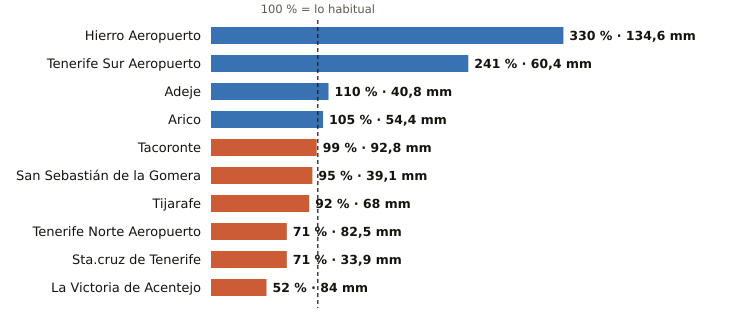

Data behind this chart, as committed beside it:
estacion, provincia, indicativo, mm_otono, referencia_mm, pct, periodo_referencia, hasta, hora
Hierro Aeropuerto, Santa Cruz de Tenerife, C929I, 134.6, 40.8, 330, 1991-2020, 2026-11-20, 20
Tenerife Sur Aeropuerto, Santa Cruz de Tenerife, C429I, 60.4, 25.1, 241, 1991-2020, 2026-11-20, 19
Adeje, Santa Cruz de Tenerife, C419X, 40.8, 37.1, 110, 1991-2020, 2026-11-20, 17
Arico, Santa Cruz de Tenerife, C428T, 54.4, 52.0, 105, 2009-2025, 2026-11-20, 18
Tacoronte, Santa Cruz de Tenerife, C458A, 92.8, 93.5, 99, 1991-2025, 2026-11-20, 18
San Sebastián de la Gomera, Santa Cruz de Tenerife, C329Z, 39.1, 41.2, 95, 1991-2020, 2026-11-20, 19
Tijarafe, Santa Cruz de Tenerife, C117Z, 68.0, 74.3, 92, 2009-2025, 2026-11-20, 20
Tenerife Norte Aeropuerto, Santa Cruz de Tenerife, C447A, 82.5, 116.7, 71, 1991-2020, 2026-11-20, 19
Sta.cruz de Tenerife, Santa Cruz de Tenerife, C449C, 33.9, 47.6, 71, 1991-2020, 2026-11-20, 19
La Victoria de Acentejo, Santa Cruz de Tenerife, C457I, 84.0, 162.9, 52, 2009-2025, 2026-11-20, 19
